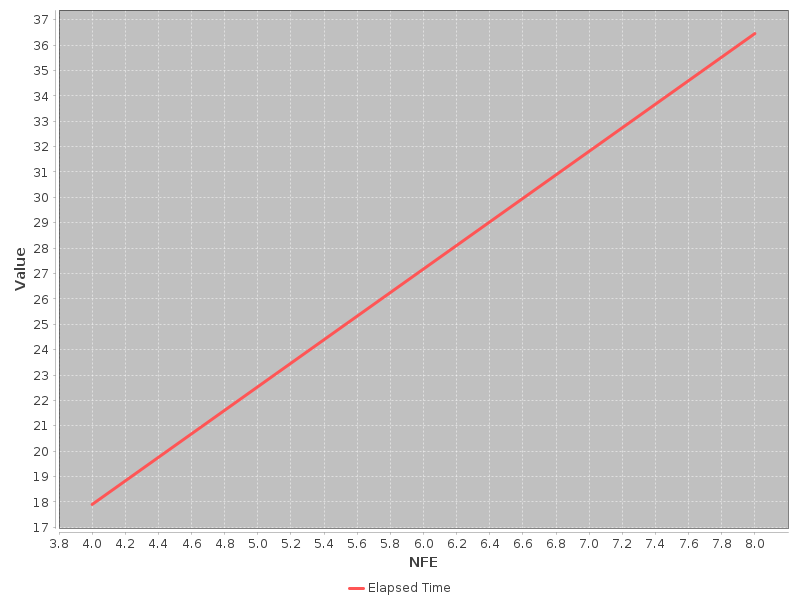

The table this chart was drawn from, first rows:
NFE, Elapsed Time
4, 17.9
8, 36.46
